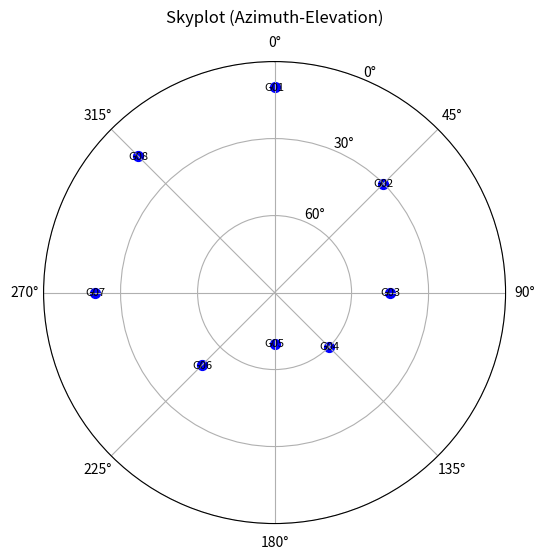

Source code (Python):
import numpy as np
import matplotlib.pyplot as plt

# 方位角 (Azimuth)：0～360度
az_list = [0, 45, 90, 135, 180, 225, 270, 315]

# 仰角 (Elevation)：0～90度
el_list = [10, 30, 45, 60, 70, 50, 20, 15]

# 仰角を天頂中心の半径に変換（天頂＝中心＝0）
r = 90 - np.array(el_list)

# 方位角をラジアンに変換（matplotlibのpolarは0が東で反時計回りなので調整）
theta = np.radians(np.array(az_list))

# プロット
fig = plt.figure(figsize=(6,6))
ax = fig.add_subplot(111, polar=True)
ax.set_theta_zero_location('N')  # 0°を北に
ax.set_theta_direction(-1)       # 時計回りにする

# プロット
ax.scatter(theta, r, c='blue', s=50)

# グリッドとラベル
ax.set_rlim(0, 90)
ax.set_rgrids([30, 60, 90], labels=['60°', '30°', '0°'])  # 中心が90→天頂、外周が0→地平線

# PRN
prn_list = ['G01', 'G02', 'G03', 'G04', 'G05', 'G06', 'G07', 'G08']
for t, r_val, prn in zip(theta, r, prn_list):
    ax.text(t, r_val, prn, fontsize=8, ha='center', va='center', color='black')

ax.set_title('Skyplot (Azimuth-Elevation)', va='bottom')
plt.show()
